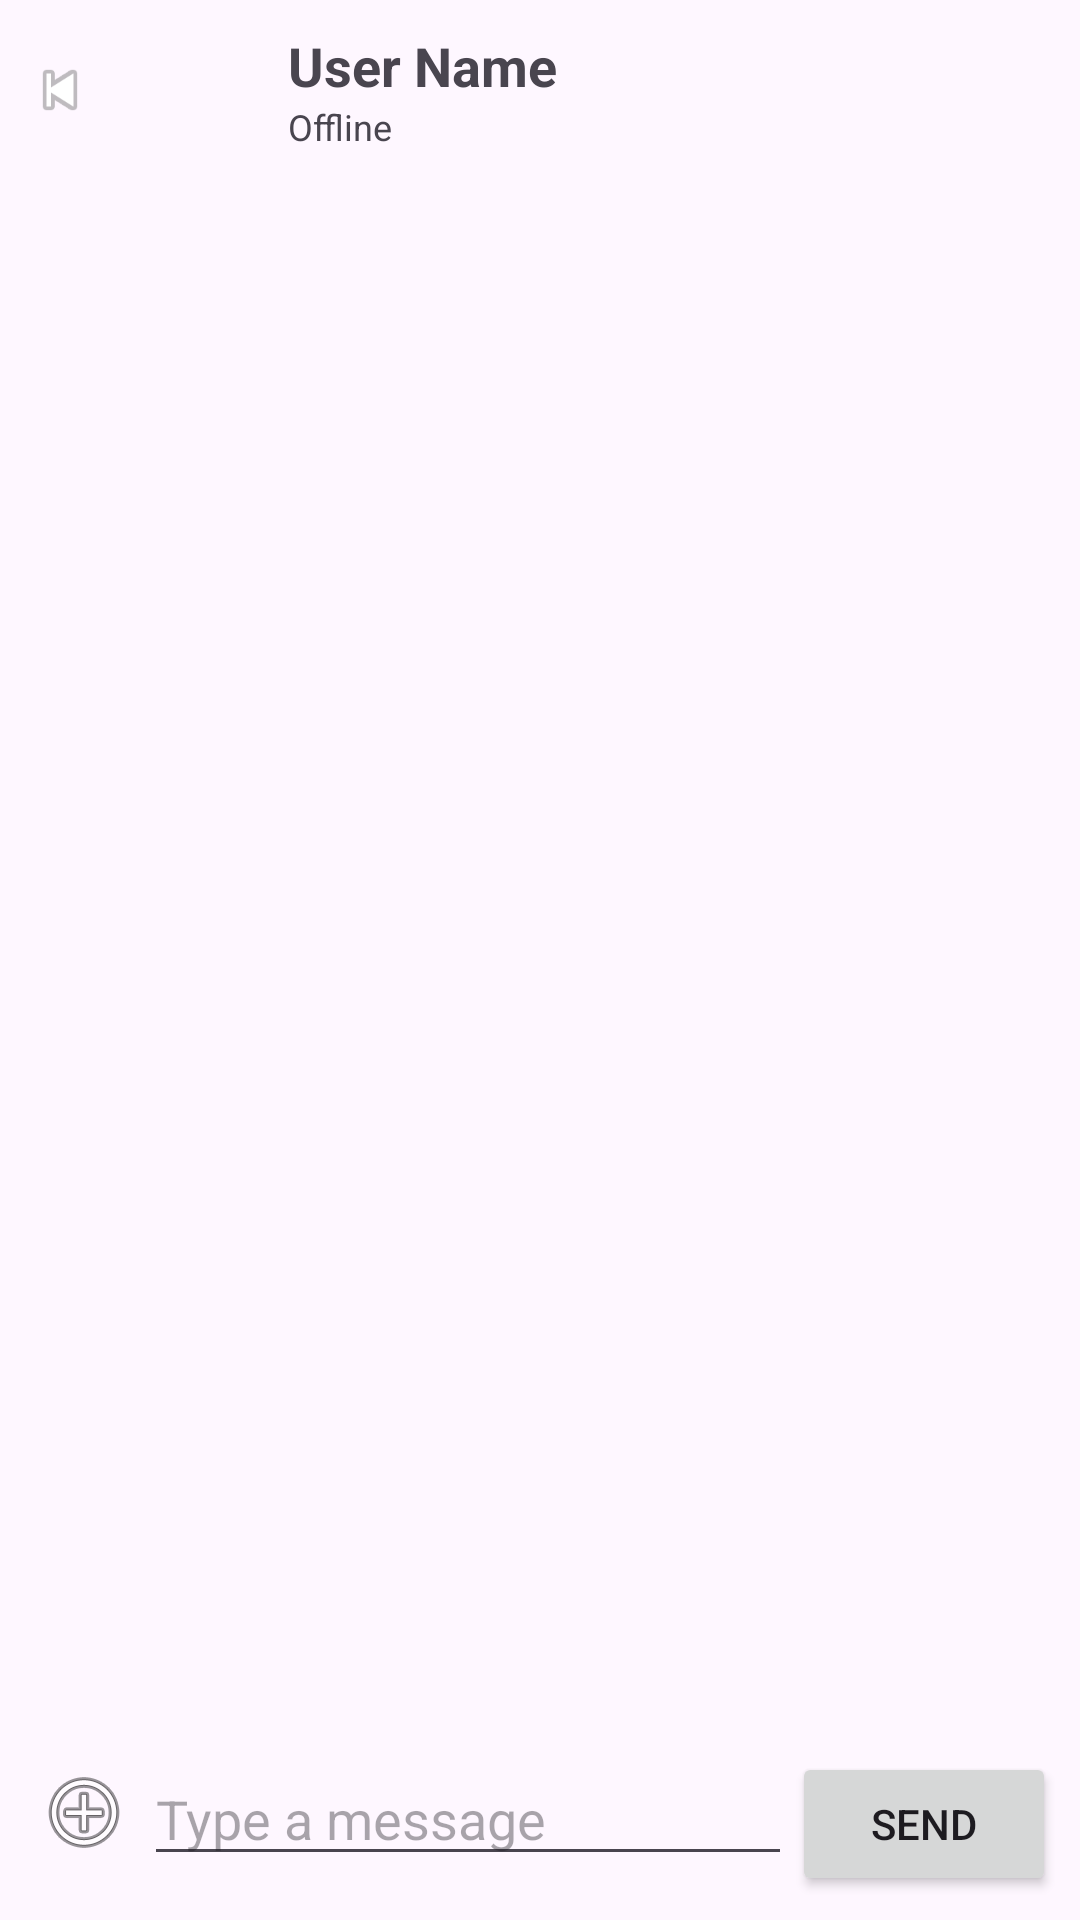

The Android layout XML behind this screen, and the referenced resources:
<!-- AndroidManifest.xml: application theme Theme.Newchatapp -->
<!-- res/layout/activity_chat.xml -->
<?xml version="1.0" encoding="utf-8"?>
<LinearLayout xmlns:android="http://schemas.android.com/apk/res/android"
    android:layout_width="match_parent"
    android:layout_height="match_parent"
    android:orientation="vertical">

    
    <LinearLayout
        android:layout_width="match_parent"
        android:layout_height="60dp"
        android:orientation="horizontal"
        android:gravity="center_vertical"
        android:padding="8dp">

        <ImageView
            android:id="@+id/btnBack"
            android:layout_width="24dp"
            android:layout_height="24dp"
            android:src="@android:drawable/ic_media_previous" />

        <ImageView
            android:id="@+id/profileImage"
            android:layout_width="40dp"
            android:layout_height="40dp"
            android:layout_marginStart="12dp"
            android:src="@android:drawable/sym_def_app_icon" />

        <LinearLayout
            android:layout_width="0dp"
            android:layout_height="wrap_content"
            android:layout_weight="1"
            android:layout_marginStart="12dp"
            android:orientation="vertical">

            <TextView
                android:id="@+id/chatUserName"
                android:layout_width="wrap_content"
                android:layout_height="wrap_content"
                android:text="User Name"
                android:textSize="18sp"
                android:textStyle="bold" />

            <TextView
                android:id="@+id/chatUserStatus"
                android:layout_width="wrap_content"
                android:layout_height="wrap_content"
                android:text="Offline"
                android:textSize="12sp" />
        </LinearLayout>

    </LinearLayout>

    
    <androidx.recyclerview.widget.RecyclerView
        android:id="@+id/chatRecyclerView"
        android:layout_width="match_parent"
        android:layout_height="0dp"
        android:layout_weight="1"
        android:padding="8dp" />

    
    <LinearLayout
        android:id="@+id/replyLayout"
        android:layout_width="match_parent"
        android:layout_height="wrap_content"
        android:orientation="horizontal"
        android:visibility="gone"
        android:gravity="center_vertical"
        android:padding="10dp">

        <View
            android:layout_width="4dp"
            android:layout_height="match_parent"
            android:background="#25D366"/>

        <LinearLayout
            android:layout_width="0dp"
            android:layout_height="wrap_content"
            android:layout_weight="1"
            android:orientation="vertical"
            android:paddingStart="10dp">

            <TextView
                android:id="@+id/replySenderName"
                android:layout_width="wrap_content"
                android:layout_height="wrap_content"
                android:text="Replying to"
                android:textStyle="bold"
                android:textColor="#25D366"/>

            <TextView
                android:id="@+id/replyMessage"
                android:layout_width="wrap_content"
                android:layout_height="wrap_content"
                android:text="Original Message"
                android:maxLines="1"
                android:ellipsize="end"/>
        </LinearLayout>

        <ImageButton
            android:id="@+id/btnCancelReply"
            android:layout_width="40dp"
            android:layout_height="40dp"
            android:background="@android:color/transparent"
            android:src="@android:drawable/ic_menu_close_clear_cancel"/>
    </LinearLayout>

    
    <LinearLayout
        android:layout_width="match_parent"
        android:layout_height="wrap_content"
        android:orientation="horizontal"
        android:padding="8dp">

        <ImageButton
            android:id="@+id/btnAttachment"
            android:layout_width="40dp"
            android:layout_height="40dp"
            android:background="@android:color/transparent"
            android:src="@android:drawable/ic_menu_add" />

        <EditText
            android:id="@+id/messageBox"
            android:layout_width="0dp"
            android:layout_height="wrap_content"
            android:layout_weight="1"
            android:hint="Type a message" />

        <Button
            android:id="@+id/sendBtn"
            android:layout_width="wrap_content"
            android:layout_height="wrap_content"
            android:text="Send" />

    </LinearLayout>

</LinearLayout>
<!-- resources referenced by this layout -->
<resources>
  <style name="Theme.Newchatapp" parent="Base.Theme.Newchatapp" />
  <style name="Base.Theme.Newchatapp" parent="Theme.Material3.DayNight.NoActionBar">
          
          
      </style>
</resources>
